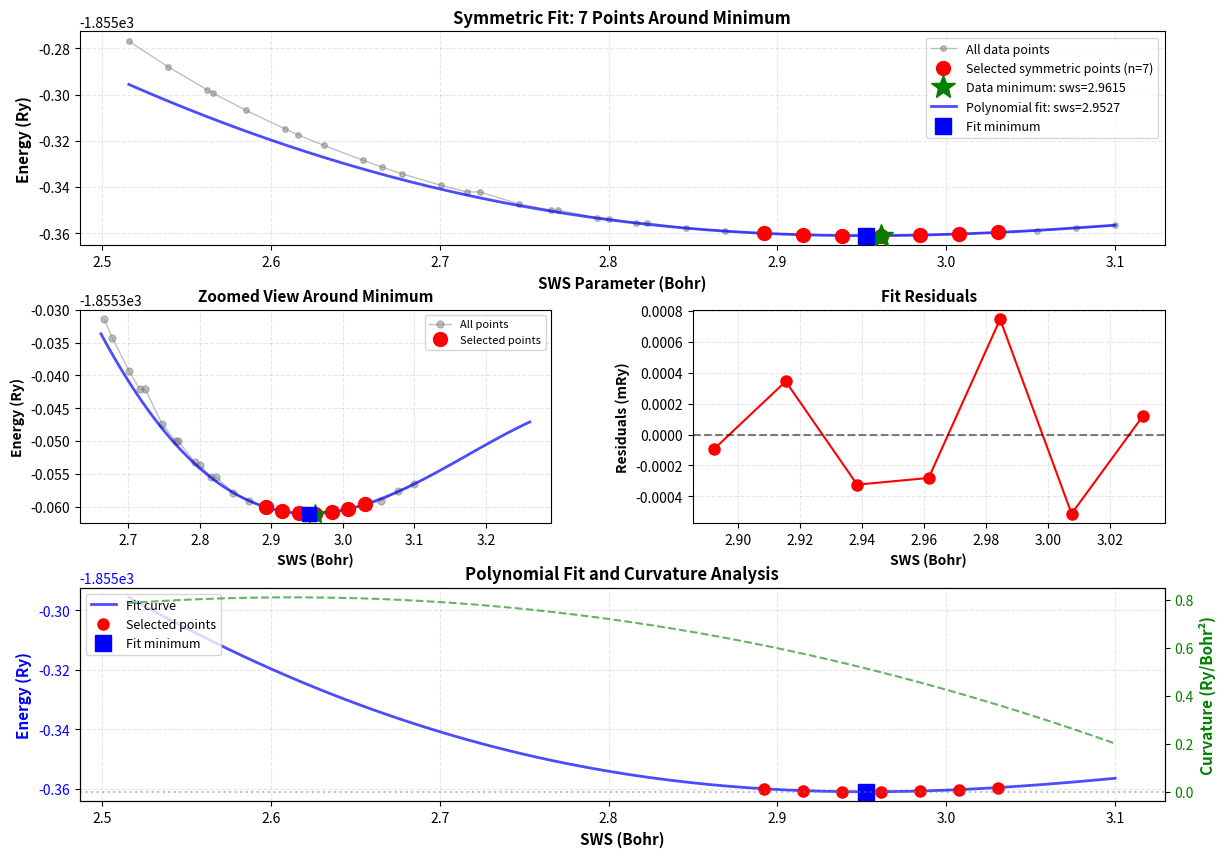

This chart was generated by the following Python code:
#!/usr/bin/env python3
"""
Predict the EOS fit with symmetric_fit=true and n_points_final=7
"""
import numpy as np
import matplotlib.pyplot as plt
import json

# New data from the JSON file
data_points = [
    {"parameter": 2.515978903926613, "energy": -1855.276946},
    {"parameter": 2.539055827003536, "energy": -1855.287932},
    {"parameter": 2.562132750080459, "energy": -1855.297857},
    {"parameter": 2.565978903926613, "energy": -1855.299481},
    {"parameter": 2.585209673157382, "energy": -1855.306797},
    {"parameter": 2.6082865962343056, "energy": -1855.314823},
    {"parameter": 2.6159789039266133, "energy": -1855.317413},
    {"parameter": 2.6313635193112286, "energy": -1855.322001},
    {"parameter": 2.6544404423881516, "energy": -1855.328392},
    {"parameter": 2.665978903926613, "energy": -1855.331434},
    {"parameter": 2.6775173654650746, "energy": -1855.334285},
    {"parameter": 2.7005942885419976, "energy": -1855.339241},
    {"parameter": 2.715978903926613, "energy": -1855.342133},
    {"parameter": 2.7236712116189206, "energy": -1855.342133},
    {"parameter": 2.746748134695844, "energy": -1855.347322},
    {"parameter": 2.765978903926613, "energy": -1855.350013},
    {"parameter": 2.769825057772767, "energy": -1855.350013},
    {"parameter": 2.79290198084969, "energy": -1855.353253},
    {"parameter": 2.8000000000000003, "energy": -1855.353677},
    {"parameter": 2.815978903926613, "energy": -1855.355506},
    {"parameter": 2.8230769230769233, "energy": -1855.355506},
    {"parameter": 2.8461538461538463, "energy": -1855.357871},
    {"parameter": 2.8692307692307693, "energy": -1855.359109},
    {"parameter": 2.8923076923076927, "energy": -1855.360065},
    {"parameter": 2.9153846153846157, "energy": -1855.36069},
    {"parameter": 2.9384615384615387, "energy": -1855.36101},
    {"parameter": 2.9615384615384617, "energy": -1855.361043},
    {"parameter": 2.9846153846153847, "energy": -1855.36081},
    {"parameter": 3.0076923076923077, "energy": -1855.360337},
    {"parameter": 3.030769230769231, "energy": -1855.359644},
    {"parameter": 3.053846153846154, "energy": -1855.359058},
    {"parameter": 3.076923076923077, "energy": -1855.357666},
    {"parameter": 3.1, "energy": -1855.356602}
]

# Extract parameter and energy values
parameters = np.array([point["parameter"] for point in data_points])
energies = np.array([point["energy"] for point in data_points])

# Find the minimum
min_idx = np.argmin(energies)
min_param = parameters[min_idx]
min_energy = energies[min_idx]

print("="*60)
print("SYMMETRIC FIT PREDICTION")
print("="*60)
print(f"\nMinimum energy point:")
print(f"  Index: {min_idx}")
print(f"  SWS: {min_param:.6f} Bohr")
print(f"  Energy: {min_energy:.6f} Ry")

# For symmetric fit with 7 points: 3 points on each side + minimum
n_points_final = 7
n_side = (n_points_final - 1) // 2  # 3 points on each side

print(f"\nSymmetric fit configuration:")
print(f"  Total points: {n_points_final}")
print(f"  Points on each side: {n_side}")

# Select symmetric points
left_indices = []
right_indices = []

# Get points to the left of minimum
for i in range(min_idx - 1, -1, -1):
    if len(left_indices) < n_side:
        left_indices.append(i)
    else:
        break
left_indices.reverse()

# Get points to the right of minimum
for i in range(min_idx + 1, len(parameters)):
    if len(right_indices) < n_side:
        right_indices.append(i)
    else:
        break

selected_indices = left_indices + [min_idx] + right_indices
selected_params = parameters[selected_indices]
selected_energies = energies[selected_indices]

print(f"\nSelected {len(selected_indices)} points symmetrically around minimum:")
print("\n  Index |    SWS      |    Energy (Ry)    | Position")
print("-" * 60)
for idx, p, e in zip(selected_indices, selected_params, selected_energies):
    if idx == min_idx:
        pos = "MINIMUM"
    elif idx in left_indices:
        pos = f"Left-{left_indices.index(idx)+1}"
    else:
        pos = f"Right-{right_indices.index(idx)+1}"
    print(f"  {idx:3d}   | {p:11.6f} | {e:13.6f}   | {pos}")

# Polynomial fit (4th order for EOS-like behavior)
# Fit E(sws) as a polynomial
try:
    # Use 4th order polynomial for smooth EOS-like curve
    poly_order = 4
    coeffs = np.polyfit(selected_params, selected_energies, poly_order)
    poly_fit = np.poly1d(coeffs)
    
    # Find minimum of the polynomial fit
    # Take derivative and find roots
    poly_deriv = np.polyder(poly_fit)
    critical_points = np.roots(poly_deriv)
    
    # Find real critical points within reasonable range
    real_critical = critical_points[np.isreal(critical_points)].real
    valid_critical = real_critical[
        (real_critical >= selected_params.min()) & 
        (real_critical <= selected_params.max())
    ]
    
    if len(valid_critical) > 0:
        # Evaluate polynomial at critical points to find minimum
        critical_energies = [poly_fit(cp) for cp in valid_critical]
        min_critical_idx = np.argmin(critical_energies)
        sws_fit = valid_critical[min_critical_idx]
        E0_fit = critical_energies[min_critical_idx]
    else:
        # Fallback to minimum of selected points
        sws_fit = min_param
        E0_fit = min_energy
    
    print("\n" + "="*60)
    print("POLYNOMIAL FIT RESULTS (4th order)")
    print("="*60)
    print(f"  Polynomial coefficients:")
    for i, c in enumerate(coeffs):
        print(f"    a{poly_order-i}: {c:.10e}")
    print(f"\n  E0 (minimum energy):     {E0_fit:.6f} Ry")
    print(f"  SWS (equilibrium):       {sws_fit:.6f} Bohr")
    
    # Calculate fit quality
    fitted_energies = poly_fit(selected_params)
    residuals = selected_energies - fitted_energies
    rmse = np.sqrt(np.mean(residuals**2))
    
    print(f"\n  RMSE: {rmse:.8f} Ry")
    print(f"  Max residual: {np.max(np.abs(residuals)):.8f} Ry")
    
    fit_success = True
    
except Exception as e:
    print(f"\nFit failed: {e}")
    fit_success = False
    import traceback
    traceback.print_exc()

# Create visualization
fig = plt.figure(figsize=(14, 10))
gs = fig.add_gridspec(3, 2, hspace=0.3, wspace=0.3)

# Plot 1: Full dataset with selected points (SWS vs Energy)
ax1 = fig.add_subplot(gs[0, :])
ax1.plot(parameters, energies, 'o-', linewidth=1, markersize=4, alpha=0.5, 
         color='gray', label='All data points')
ax1.plot(selected_params, selected_energies, 'ro', markersize=10, 
         label=f'Selected symmetric points (n={len(selected_params)})', zorder=5)
ax1.plot(min_param, min_energy, 'g*', markersize=18, 
         label=f'Data minimum: sws={min_param:.4f}', zorder=6)

if fit_success:
    # Plot the fit
    sws_fit_range = np.linspace(parameters.min(), parameters.max(), 200)
    energy_fit = poly_fit(sws_fit_range)
    ax1.plot(sws_fit_range, energy_fit, 'b-', linewidth=2, alpha=0.7,
             label=f'Polynomial fit: sws={sws_fit:.4f}', zorder=4)
    ax1.plot(sws_fit, E0_fit, 'bs', markersize=12, 
             label=f'Fit minimum', zorder=6)

ax1.set_xlabel('SWS Parameter (Bohr)', fontsize=11, fontweight='bold')
ax1.set_ylabel('Energy (Ry)', fontsize=11, fontweight='bold')
ax1.set_title('Symmetric Fit: 7 Points Around Minimum', fontsize=12, fontweight='bold')
ax1.grid(True, alpha=0.3, linestyle='--')
ax1.legend(fontsize=9)

# Plot 2: Zoomed view around minimum
ax2 = fig.add_subplot(gs[1, 0])
zoom_mask = (parameters >= min_param - 0.3) & (parameters <= min_param + 0.3)
ax2.plot(parameters[zoom_mask], energies[zoom_mask], 'o-', linewidth=1, markersize=5, 
         alpha=0.5, color='gray', label='All points')
ax2.plot(selected_params, selected_energies, 'ro', markersize=10, 
         label='Selected points', zorder=5)
ax2.plot(min_param, min_energy, 'g*', markersize=15, zorder=6)

if fit_success:
    sws_zoom = np.linspace(min_param - 0.3, min_param + 0.3, 100)
    energy_zoom = poly_fit(sws_zoom)
    ax2.plot(sws_zoom, energy_zoom, 'b-', linewidth=2, alpha=0.7, zorder=4)
    ax2.plot(sws_fit, E0_fit, 'bs', markersize=10, zorder=6)

ax2.set_xlabel('SWS (Bohr)', fontsize=10, fontweight='bold')
ax2.set_ylabel('Energy (Ry)', fontsize=10, fontweight='bold')
ax2.set_title('Zoomed View Around Minimum', fontsize=11, fontweight='bold')
ax2.grid(True, alpha=0.3, linestyle='--')
ax2.legend(fontsize=8)

# Plot 3: Residuals
if fit_success:
    ax3 = fig.add_subplot(gs[1, 1])
    ax3.plot(selected_params, residuals * 1000, 'ro-', markersize=8, linewidth=1.5)
    ax3.axhline(y=0, color='k', linestyle='--', alpha=0.5)
    ax3.set_xlabel('SWS (Bohr)', fontsize=10, fontweight='bold')
    ax3.set_ylabel('Residuals (mRy)', fontsize=10, fontweight='bold')
    ax3.set_title('Fit Residuals', fontsize=11, fontweight='bold')
    ax3.grid(True, alpha=0.3, linestyle='--')

# Plot 4: Energy curvature (second derivative)
ax4 = fig.add_subplot(gs[2, :])
if fit_success:
    sws_range = np.linspace(parameters.min(), parameters.max(), 200)
    energy_range = poly_fit(sws_range)
    
    # Calculate second derivative (curvature)
    poly_deriv2 = np.polyder(poly_fit, 2)
    curvature = poly_deriv2(sws_range)
    
    ax4_twin = ax4.twinx()
    
    # Plot energy on left axis
    ax4.plot(sws_range, energy_range, 'b-', linewidth=2, alpha=0.7, label='Fit curve')
    ax4.plot(selected_params, selected_energies, 'ro', markersize=8, 
             label='Selected points', zorder=5)
    ax4.plot(sws_fit, E0_fit, 'bs', markersize=12, label='Fit minimum', zorder=6)
    
    # Plot curvature on right axis
    ax4_twin.plot(sws_range, curvature, 'g--', linewidth=1.5, alpha=0.6, label='Curvature (d²E/dV²)')
    ax4_twin.axhline(y=0, color='gray', linestyle=':', alpha=0.5)
    
    ax4.set_xlabel('SWS (Bohr)', fontsize=11, fontweight='bold')
    ax4.set_ylabel('Energy (Ry)', fontsize=11, fontweight='bold', color='b')
    ax4_twin.set_ylabel('Curvature (Ry/Bohr²)', fontsize=11, fontweight='bold', color='g')
    ax4.tick_params(axis='y', labelcolor='b')
    ax4_twin.tick_params(axis='y', labelcolor='g')
else:
    ax4.plot(parameters, energies, 'o-', linewidth=1, markersize=4, alpha=0.5, 
             color='gray', label='All data')
    ax4.plot(selected_params, selected_energies, 'ro', markersize=10, 
             label='Selected points', zorder=5)
    ax4.set_xlabel('SWS (Bohr)', fontsize=11, fontweight='bold')
    ax4.set_ylabel('Energy (Ry)', fontsize=11, fontweight='bold')

ax4.set_title('Polynomial Fit and Curvature Analysis', fontsize=12, fontweight='bold')
ax4.grid(True, alpha=0.3, linestyle='--')
ax4.legend(fontsize=9, loc='upper left')

plt.savefig('symmetric_fit_prediction.png', dpi=300, bbox_inches='tight')
print(f"\nPlot saved as 'symmetric_fit_prediction.png'")

# Save results to JSON
if fit_success:
    results = {
        "fit_type": f"Polynomial (order {poly_order})",
        "configuration": {
            "symmetric_fit": True,
            "n_points_final": 7,
            "eos_auto_expand_range": False,
            "eos_use_saved_data": True,
            "eos_use_all_saved_for_final_fit": True
        },
        "data_minimum": {
            "index": int(min_idx),
            "sws": float(min_param),
            "energy": float(min_energy)
        },
        "fit_results": {
            "E0_minimum_energy_Ry": float(E0_fit),
            "SWS_equilibrium_Bohr": float(sws_fit),
            "polynomial_coefficients": [float(c) for c in coeffs],
            "RMSE_Ry": float(rmse),
            "max_residual_Ry": float(np.max(np.abs(residuals)))
        },
        "selected_points": [
            {
                "index": int(idx),
                "sws": float(p),
                "energy": float(e),
                "position": "minimum" if idx == min_idx else ("left" if idx in left_indices else "right")
            }
            for idx, p, e in zip(selected_indices, selected_params, selected_energies)
        ]
    }
    
    with open('symmetric_fit_prediction.json', 'w') as f:
        json.dump(results, f, indent=2)
    
    print("Results saved to 'symmetric_fit_prediction.json'")

print("\n" + "="*60)
plt.show()
